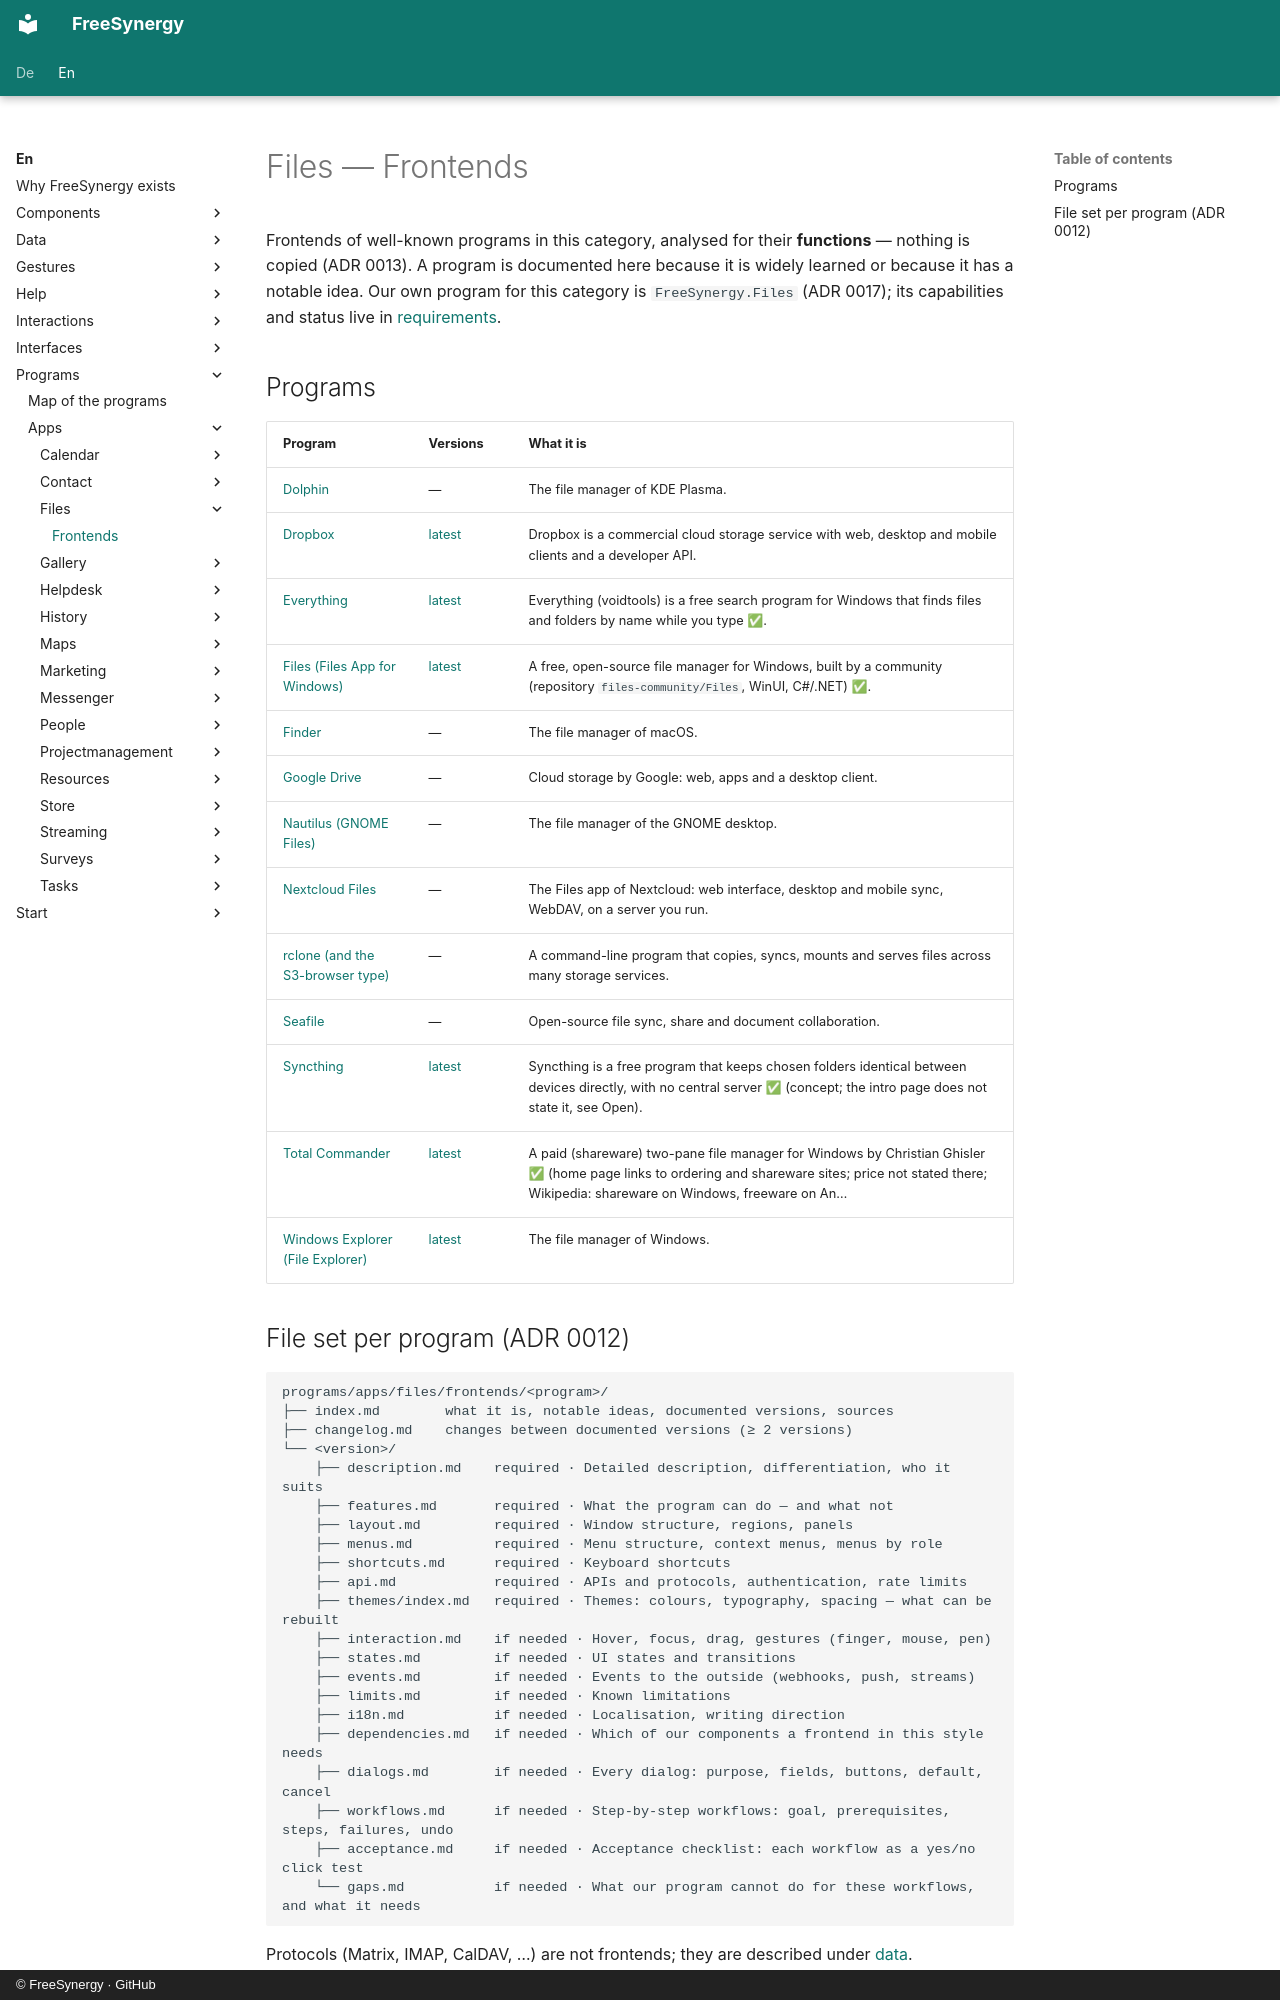

repository: FreeSynergy/fs-documentation · page: en/programs/apps/files/frontends/index.html · generator: mkdocs · copyright: © FreeSynergy · GitHub

# Files — Frontends

Frontends of well-known programs in this category, analysed for their **functions** — nothing is copied (ADR 0013). A program is documented here because it is widely learned or because it has a notable idea. Our own program for this category is `FreeSynergy.Files` (ADR 0017); its capabilities and status live in [requirements](../requirements.md).

## Programs

| Program | Versions | What it is |
|---------|----------|------------|
| [Dolphin](dolphin/index.md) | — | The file manager of KDE Plasma. |
| [Dropbox](dropbox/index.md) | [latest](dropbox/latest/description.md) | Dropbox is a commercial cloud storage service with web, desktop and mobile clients and a developer API. |
| [Everything](everything/index.md) | [latest](everything/latest/description.md) | Everything (voidtools) is a free search program for Windows that finds files and folders by name while you type ✅. |
| [Files (Files App for Windows)](files-community/index.md) | [latest](files-community/latest/description.md) | A free, open-source file manager for Windows, built by a community (repository `files-community/Files`, WinUI, C#/.NET) ✅. |
| [Finder](finder/index.md) | — | The file manager of macOS. |
| [Google Drive](google-drive/index.md) | — | Cloud storage by Google: web, apps and a desktop client. |
| [Nautilus (GNOME Files)](nautilus/index.md) | — | The file manager of the GNOME desktop. |
| [Nextcloud Files](nextcloud-files/index.md) | — | The Files app of Nextcloud: web interface, desktop and mobile sync, WebDAV, on a server you run. |
| [rclone (and the S3-browser type)](rclone/index.md) | — | A command-line program that copies, syncs, mounts and serves files across many storage services. |
| [Seafile](seafile/index.md) | — | Open-source file sync, share and document collaboration. |
| [Syncthing](syncthing/index.md) | [latest](syncthing/latest/description.md) | Syncthing is a free program that keeps chosen folders identical between devices directly, with no central server ✅ (concept; the intro page does not state it, see Open). |
| [Total Commander](total-commander/index.md) | [latest](total-commander/latest/description.md) | A paid (shareware) two-pane file manager for Windows by Christian Ghisler ✅ (home page links to ordering and shareware sites; price not stated there; Wikipedia: shareware on Windows, freeware on An… |
| [Windows Explorer (File Explorer)](windows-explorer/index.md) | [latest](windows-explorer/latest/description.md) | The file manager of Windows. |
